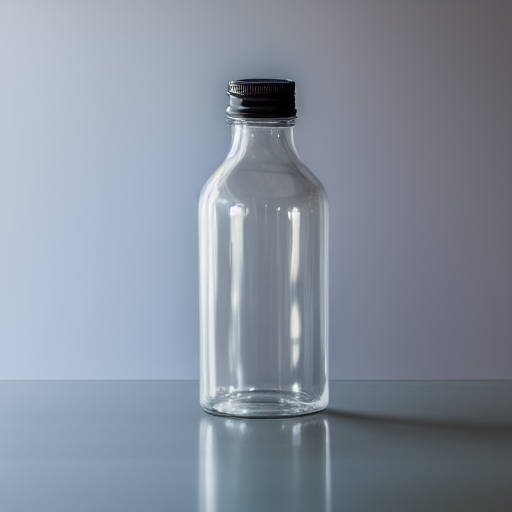
Generation parameters embedded in this image by AUTOMATIC1111 Stable Diffusion web UI or a fork of it (Forge, ...) (PNG 'parameters' text chunk):
a clear glass bottle with a long neck and a cap
Steps: 30, Sampler: Euler a, CFG scale: 7, Seed: 774370254, Size: 512x512, Model hash: 9bdb4e5d